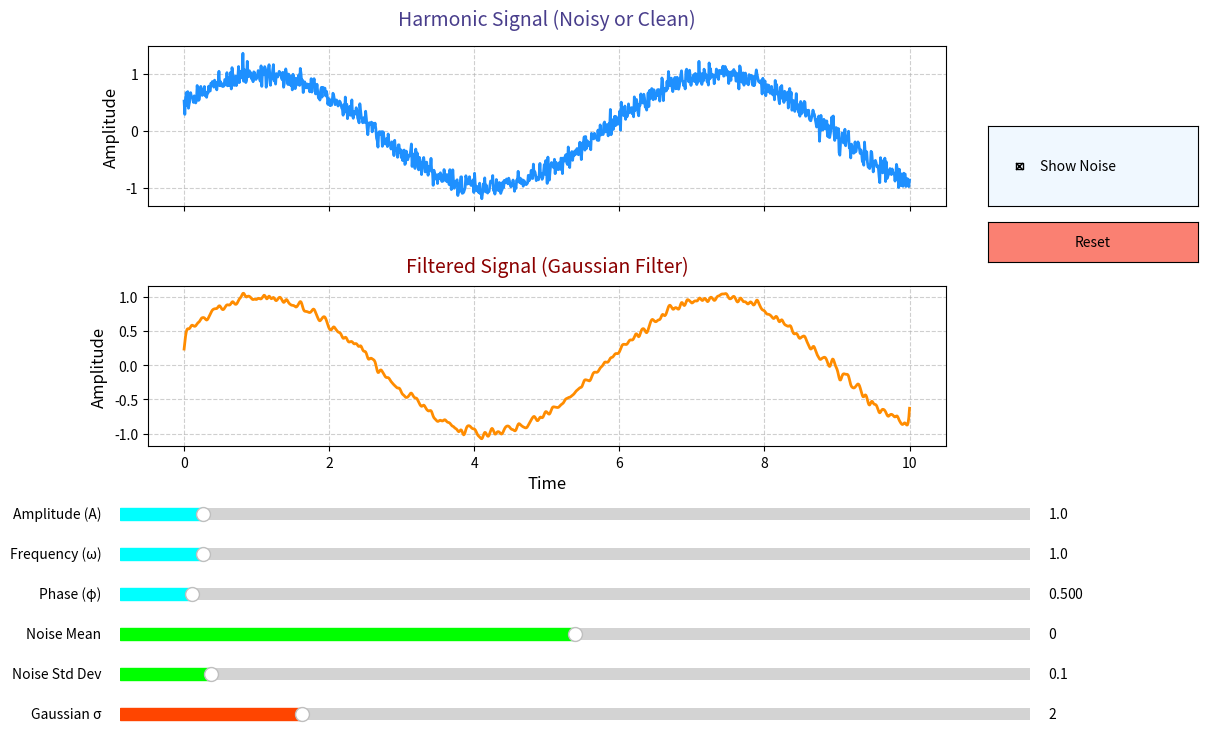

This figure's Python source:
import numpy as np
import matplotlib.pyplot as plt
from matplotlib.widgets import Slider, Button, CheckButtons
from scipy import signal


# INITIAL PARAMETER CONSTANTS
# Parameters for the harmonic signal:
AMP_INIT = 1.0              # Initial amplitude of the harmonic signal
FREQ_INIT = 1.0             # Initial frequency (Hz)
PHASE_INIT = 0.5            # Initial phase shift (radians)

# Parameters for the noise:
NOISE_MEAN_INIT = 0.0       # Initial mean value of the noise
NOISE_STD_INIT = 0.1        # Initial noise standard deviation 

# Parameter for the Gaussian filter 
GAUSS_SIGMA_INIT = 2.0      

# Time vector for signal generation:
TIME = np.linspace(0, 10, 1000)

# A global noise vector is generated only once.
# The noise is updated only when noise parameters change.
global_noise = np.random.normal(NOISE_MEAN_INIT, NOISE_STD_INIT, size=TIME.shape)

# FUNCTION: generate_signal
def generate_signal(time, amplitude, frequency, phase, add_noise):
    """
    Generates a harmonic signal (sine wave) and adds noise if requested.
    
    Parameters:
        time (array): Time vector.
        amplitude (float): Amplitude of the harmonic signal.
        frequency (float): Frequency of the harmonic signal.
        phase (float): Phase shift.
        add_noise (bool): If True, the global noise is added; if False, a clean signal is generated.
    
    Returns:
        array: Harmonic signal (with or without noise).
    """
    pure_signal = amplitude * np.sin(frequency * time + phase)
    if add_noise:
        return pure_signal + global_noise
    return pure_signal

# FUNCTION: apply_gaussian_filter
def apply_gaussian_filter(signal_array, sigma):
    """
    Applies a Gaussian filter to the input signal using convolution.
    
    Parameters:
        signal_array (array): Input signal.
        sigma (float): Standard deviation for the Gaussian window.
    
    Returns:
        array: Filtered signal.
    """
    window = signal.windows.gaussian(len(signal_array), sigma)
    filtered = signal.convolve(signal_array, window / window.sum(), mode='same')
    return filtered

# UPDATE FUNCTIONS
def update_plots(val):
    """
    Updates both plots (raw and filtered signal) when any slider or checkbox changes.
    
    This function is called when the user modifies any of the following:
    - Harmonic signal parameters: amplitude, frequency, phase
    - Noise display toggle (checkbox)
    - Gaussian filter parameter (sigma)
    """
    amplitude = amp_slider.val
    frequency = freq_slider.val
    phase = phase_slider.val
    # 'Show Noise' checkbox: True means noise will be displayed, False means a clean signal.
    display_noise = noise_check.get_status()[0]
    gauss_sigma = gauss_sigma_slider.val

    # Generate the raw harmonic signal (with noise added according to checkbox setting)
    raw_signal = generate_signal(TIME, amplitude, frequency, phase, display_noise)
    plot_raw.set_ydata(raw_signal)
    
    # Apply the Gaussian filter to the raw signal
    filtered_signal = apply_gaussian_filter(raw_signal, gauss_sigma)
    plot_filtered.set_ydata(filtered_signal)
    
    plt.draw()

def update_noise_parameters(val):
    """
    Updates the global noise vector when noise parameters are changed and refreshes the plots.
    
    This ensures that if the noise mean or standard deviation is changed,
    the noise is regenerated and the updated noise is used in the signal generation.
    """
    global global_noise
    noise_mean = noise_mean_slider.val
    noise_std = noise_std_slider.val
    global_noise = np.random.normal(noise_mean, noise_std, size=TIME.shape)
    update_plots(None)

def reset_all(event):
    """
    Resets all parameters (harmonic signal, noise, filter) to their initial default values.
    
    When the user clicks the 'Reset' button, all sliders return to their original values.
    """
    amp_slider.reset()
    freq_slider.reset()
    phase_slider.reset()
    noise_mean_slider.reset()
    noise_std_slider.reset()
    gauss_sigma_slider.reset()

# BUILD THE GRAPHICAL INTERFACE (PLOTS AND WIDGETS)
# Create a figure with two subplots:
# Top plot: shows the raw harmonic signal (with or without noise).
# Bottom plot: shows the filtered signal (using the Gaussian filter).
fig, (ax_raw, ax_filtered) = plt.subplots(2, 1, figsize=(14, 8), sharex=True)

# Increase the bottom margin to make room for sliders/controls.
plt.subplots_adjust(left=0.18, bottom=0.4, right=0.75, top=0.9, hspace=0.5)

# --- Top Plot: Raw Harmonic Signal ---
initial_raw_signal = generate_signal(TIME, AMP_INIT, FREQ_INIT, PHASE_INIT, True)
plot_raw, = ax_raw.plot(TIME, initial_raw_signal, color='dodgerblue', lw=2)
ax_raw.set_title('Harmonic Signal (Noisy or Clean)', fontsize=14, color='darkslateblue', pad=15)
ax_raw.set_ylabel('Amplitude', fontsize=12)
ax_raw.grid(True, linestyle='--', alpha=0.6)

# --- Bottom Plot: Filtered Signal (after applying Gaussian Filter) ---
initial_filtered = apply_gaussian_filter(initial_raw_signal, GAUSS_SIGMA_INIT)
plot_filtered, = ax_filtered.plot(TIME, initial_filtered, color='darkorange', lw=2)
ax_filtered.set_title('Filtered Signal (Gaussian Filter)', fontsize=14, color='darkred', pad=10)
ax_filtered.set_xlabel('Time', fontsize=12)
ax_filtered.set_ylabel('Amplitude', fontsize=12)
ax_filtered.grid(True, linestyle='--', alpha=0.6)

# WIDGETS FOR HARMONIC SIGNAL PARAMETERS
# Slider for Amplitude
ax_amp = plt.axes([0.16, 0.30, 0.65, 0.03], facecolor='lightsteelblue')
amp_slider = Slider(ax_amp, 'Amplitude (A)', 0.1, 10.0, valinit=AMP_INIT, color='cyan')
amp_slider.on_changed(update_plots)

# Slider for Frequency
ax_freq = plt.axes([0.16, 0.25, 0.65, 0.03], facecolor='lightsteelblue')
freq_slider = Slider(ax_freq, 'Frequency (ω)', 0.1, 10.0, valinit=FREQ_INIT, color='cyan')
freq_slider.on_changed(update_plots)

# Slider for Phase
ax_phase = plt.axes([0.16, 0.20, 0.65, 0.03], facecolor='lightsteelblue')
phase_slider = Slider(ax_phase, 'Phase (φ)', 0, 2 * np.pi, valinit=PHASE_INIT, color='cyan')
phase_slider.on_changed(update_plots)

# WIDGETS FOR NOISE PARAMETERS
# Slider for Noise Mean
ax_noise_mean = plt.axes([0.16, 0.15, 0.65, 0.03], facecolor='lightseagreen')
noise_mean_slider = Slider(ax_noise_mean, 'Noise Mean', -1.0, 1.0, valinit=NOISE_MEAN_INIT, color='lime')
noise_mean_slider.on_changed(update_noise_parameters)

# Slider for Noise Standard Deviation
ax_noise_std = plt.axes([0.16, 0.10, 0.65, 0.03], facecolor='lightseagreen')
noise_std_slider = Slider(ax_noise_std, 'Noise Std Dev', 0.0, 1.0, valinit=NOISE_STD_INIT, color='lime')
noise_std_slider.on_changed(update_noise_parameters)

# WIDGET FOR GAUSSIAN FILTER PARAMETER
# Slider for Gaussian σ value used in filtering
ax_gauss_sigma = plt.axes([0.16, 0.05, 0.65, 0.03], facecolor='lightsalmon')
gauss_sigma_slider = Slider(ax_gauss_sigma, 'Gaussian σ', 0, 10, valinit=GAUSS_SIGMA_INIT, color='orangered')
gauss_sigma_slider.on_changed(update_plots)

# WIDGET: Checkbox for Noise Toggle
# Checkbox to select whether to display noise on the harmonic signal.
ax_noise_checkbox = plt.axes([0.78, 0.70, 0.15, 0.1], facecolor='aliceblue')
noise_check = CheckButtons(ax_noise_checkbox, ['Show Noise'], [True])
noise_check.on_clicked(update_plots)

# WIDGET: Reset Button
# Button that resets all parameters to their initial values.
ax_reset = plt.axes([0.78, 0.63, 0.15, 0.05])
reset_button = Button(ax_reset, 'Reset', color='salmon')
reset_button.on_clicked(reset_all)


# USER INSTRUCTIONS (Console Output)
print("Instructions:")
print("-------------")
print("1. Use the 'Amplitude', 'Frequency', and 'Phase' sliders to adjust the harmonic signal.")
print("2. Use the 'Noise Mean' and 'Noise Std Dev' sliders to change the properties of the noise.")
print("   - The noise is regenerated only when these sliders are adjusted.")
print("3. Toggle the 'Show Noise' checkbox to display a noisy signal or a clean signal.")
print("4. The top plot shows the raw harmonic signal (with or without noise),")
print("   while the bottom plot shows the signal after applying a Gaussian filter.")
print("5. Use the 'Gaussian σ' slider to adjust the filter's standard deviation.")
print("6. Click the 'Reset' button to restore all parameters to their default values.")
print("-------------")
print("Enjoy experimenting with the interactive signal processing demo!")

plt.show()
